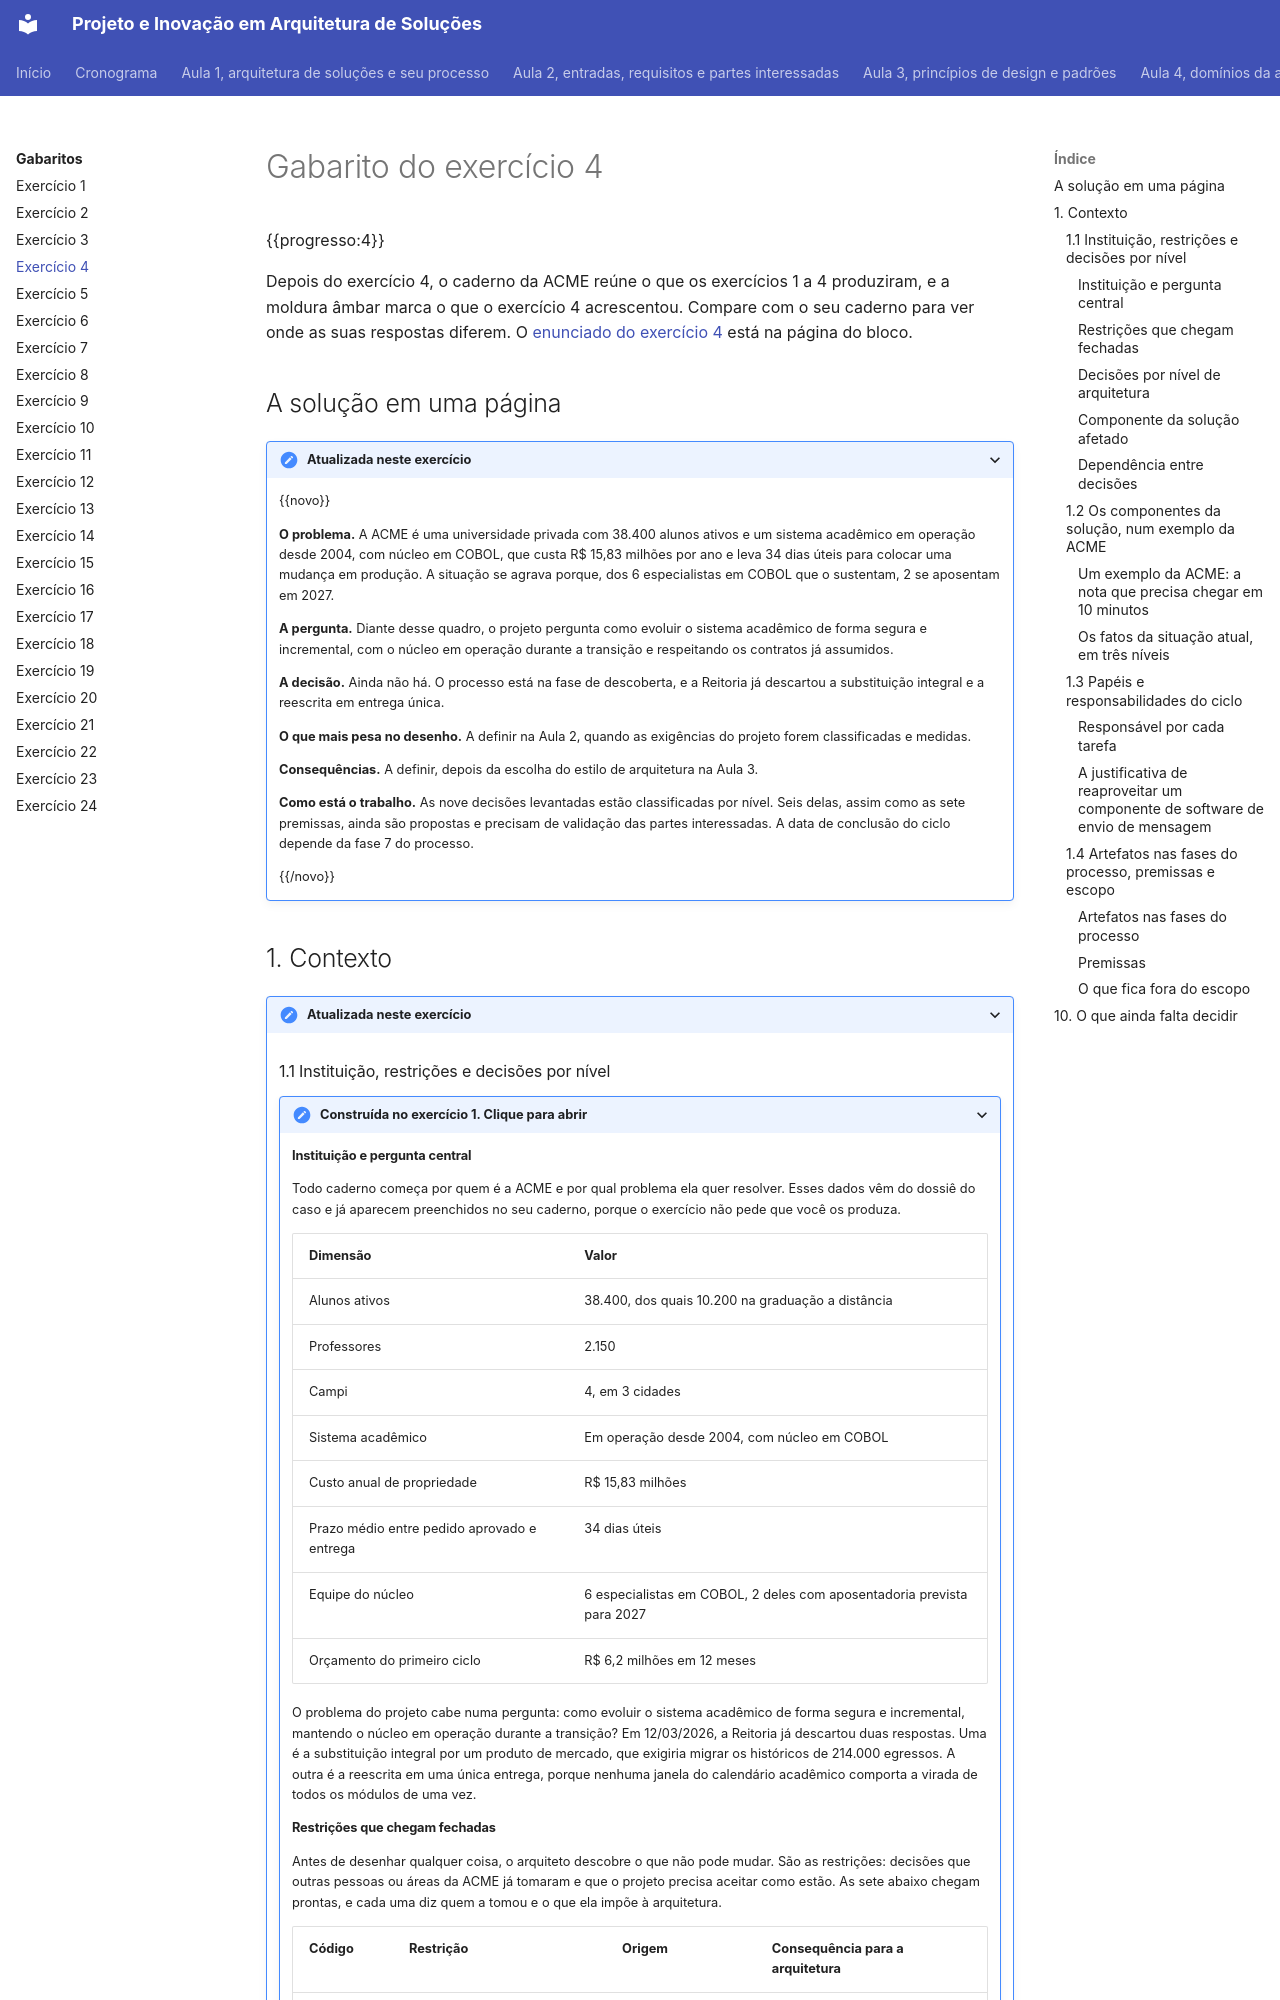

repository: aulas-marco/projeto-arquitetura-software · page: gabaritos/gabarito-exercicio-04/index.html · generator: mkdocs

# Gabarito do exercício 4

{{progresso:4}}

Depois do exercício 4, o caderno da ACME reúne o que os exercícios 1 a 4 produziram, e a moldura âmbar marca o que o exercício 4 acrescentou. Compare com o seu caderno para ver onde as suas respostas diferem. O [enunciado do exercício 4](../modulo-1-fundamentos/bloco-4-processo-de-definicao-da-arquitetura.md#exercicio-4) está na página do bloco.

## A solução em uma página

<details class="caderno-secao" markdown="1" open>
<summary>Atualizada neste exercício</summary>

{{novo}}

**O problema.** A ACME é uma universidade privada com 38.400 alunos ativos e um sistema acadêmico em operação desde 2004, com núcleo em COBOL, que custa R$ 15,83 milhões por ano e leva 34 dias úteis para colocar uma mudança em produção. A situação se agrava porque, dos 6 especialistas em COBOL que o sustentam, 2 se aposentam em 2027.

**A pergunta.** Diante desse quadro, o projeto pergunta como evoluir o sistema acadêmico de forma segura e incremental, com o núcleo em operação durante a transição e respeitando os contratos já assumidos.

**A decisão.** Ainda não há. O processo está na fase de descoberta, e a Reitoria já descartou a substituição integral e a reescrita em entrega única.

**O que mais pesa no desenho.** A definir na Aula 2, quando as exigências do projeto forem classificadas e medidas.

**Consequências.** A definir, depois da escolha do estilo de arquitetura na Aula 3.

**Como está o trabalho.** As nove decisões levantadas estão classificadas por nível. Seis delas, assim como as sete premissas, ainda são propostas e precisam de validação das partes interessadas. A data de conclusão do ciclo depende da fase 7 do processo.

{{/novo}}

</details>

## 1. Contexto

<details class="caderno-secao" markdown="1" open>
<summary>Atualizada neste exercício</summary>

### 1.1 Instituição, restrições e decisões por nível

<details class="caderno-secao" markdown="1">
<summary>Construída no exercício 1. Clique para abrir</summary>

#### Instituição e pergunta central

Todo caderno começa por quem é a ACME e por qual problema ela quer resolver. Esses dados vêm do dossiê do caso e já aparecem preenchidos no seu caderno, porque o exercício não pede que você os produza.

| Dimensão | Valor |
| --- | --- |
| Alunos ativos | 38.400, dos quais 10.200 na graduação a distância |
| Professores | 2.150 |
| Campi | 4, em 3 cidades |
| Sistema acadêmico | Em operação desde 2004, com núcleo em COBOL |
| Custo anual de propriedade | R$ 15,83 milhões |
| Prazo médio entre pedido aprovado e entrega | 34 dias úteis |
| Equipe do núcleo | 6 especialistas em COBOL, 2 deles com aposentadoria prevista para 2027 |
| Orçamento do primeiro ciclo | R$ 6,2 milhões em 12 meses |

O problema do projeto cabe numa pergunta: como evoluir o sistema acadêmico de forma segura e incremental, mantendo o núcleo em operação durante a transição? Em 12/03/2026, a Reitoria já descartou duas respostas. Uma é a substituição integral por um produto de mercado, que exigiria migrar os históricos de 214.000 egressos. A outra é a reescrita em uma única entrega, porque nenhuma janela do calendário acadêmico comporta a virada de todos os módulos de uma vez.
